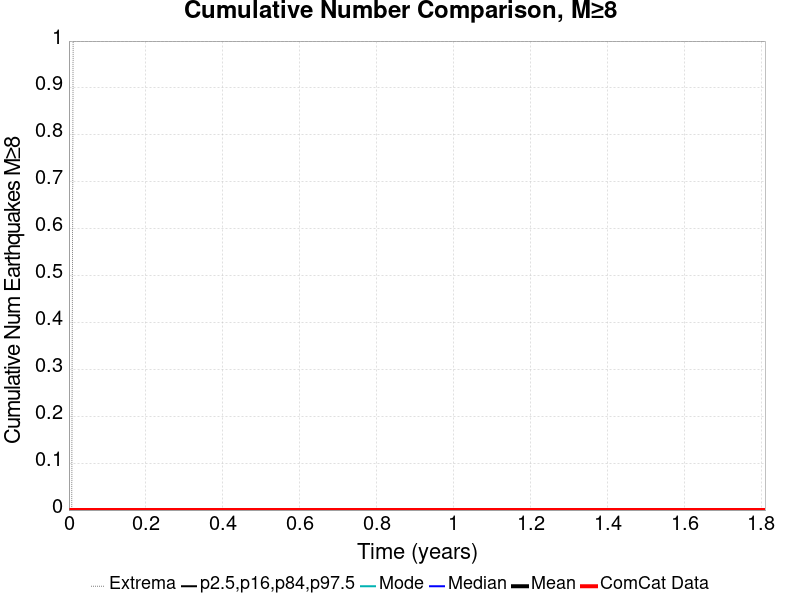

The data file committed next to this chart (first rows):
Time (years), ComCat Data, Simulation Mean, Simulation Median, Simulation Mode, Simulation Minimum, Simulation Maximum, 2.5 %-ile, 16 %-ile, 84 %-ile, 97.5 %-ile
0.0, 0.0, 0.0, 0.0, 0.0, 0.0, 0.0, 0.0, 0.0, 0.0, 0.0
0.003625, 0.0, 0.0, 0.0, 0.0, 0.0, 0.0, 0.0, 0.0, 0.0, 0.0
0.007251, 0.0, 0.0, 0.0, 0.0, 0.0, 0.0, 0.0, 0.0, 0.0, 0.0
0.01088, 0.0, 1.0E-4, 0.0, 0.0, 0.0, 1.0, 0.0, 0.0, 0.0, 0.0
0.0145, 0.0, 1.0E-4, 0.0, 0.0, 0.0, 1.0, 0.0, 0.0, 0.0, 0.0
0.01813, 0.0, 1.0E-4, 0.0, 0.0, 0.0, 1.0, 0.0, 0.0, 0.0, 0.0
0.02175, 0.0, 1.0E-4, 0.0, 0.0, 0.0, 1.0, 0.0, 0.0, 0.0, 0.0
0.02538, 0.0, 1.0E-4, 0.0, 0.0, 0.0, 1.0, 0.0, 0.0, 0.0, 0.0
0.029, 0.0, 1.0E-4, 0.0, 0.0, 0.0, 1.0, 0.0, 0.0, 0.0, 0.0
0.03263, 0.0, 1.0E-4, 0.0, 0.0, 0.0, 1.0, 0.0, 0.0, 0.0, 0.0
0.03625, 0.0, 1.0E-4, 0.0, 0.0, 0.0, 1.0, 0.0, 0.0, 0.0, 0.0
0.03988, 0.0, 1.0E-4, 0.0, 0.0, 0.0, 1.0, 0.0, 0.0, 0.0, 0.0
0.04351, 0.0, 1.0E-4, 0.0, 0.0, 0.0, 1.0, 0.0, 0.0, 0.0, 0.0
0.04713, 0.0, 1.0E-4, 0.0, 0.0, 0.0, 1.0, 0.0, 0.0, 0.0, 0.0
0.05076, 0.0, 1.0E-4, 0.0, 0.0, 0.0, 1.0, 0.0, 0.0, 0.0, 0.0
0.05438, 0.0, 1.0E-4, 0.0, 0.0, 0.0, 1.0, 0.0, 0.0, 0.0, 0.0
0.05801, 0.0, 1.0E-4, 0.0, 0.0, 0.0, 1.0, 0.0, 0.0, 0.0, 0.0
0.06163, 0.0, 1.0E-4, 0.0, 0.0, 0.0, 1.0, 0.0, 0.0, 0.0, 0.0
0.06526, 0.0, 1.0E-4, 0.0, 0.0, 0.0, 1.0, 0.0, 0.0, 0.0, 0.0
0.06888, 0.0, 1.0E-4, 0.0, 0.0, 0.0, 1.0, 0.0, 0.0, 0.0, 0.0
0.07251, 0.0, 1.0E-4, 0.0, 0.0, 0.0, 1.0, 0.0, 0.0, 0.0, 0.0
0.07613, 0.0, 1.0E-4, 0.0, 0.0, 0.0, 1.0, 0.0, 0.0, 0.0, 0.0
0.07976, 0.0, 1.0E-4, 0.0, 0.0, 0.0, 1.0, 0.0, 0.0, 0.0, 0.0
0.08339, 0.0, 1.0E-4, 0.0, 0.0, 0.0, 1.0, 0.0, 0.0, 0.0, 0.0
0.08701, 0.0, 1.0E-4, 0.0, 0.0, 0.0, 1.0, 0.0, 0.0, 0.0, 0.0
0.09064, 0.0, 1.0E-4, 0.0, 0.0, 0.0, 1.0, 0.0, 0.0, 0.0, 0.0
0.09426, 0.0, 1.0E-4, 0.0, 0.0, 0.0, 1.0, 0.0, 0.0, 0.0, 0.0
0.09789, 0.0, 1.0E-4, 0.0, 0.0, 0.0, 1.0, 0.0, 0.0, 0.0, 0.0
0.1015, 0.0, 1.0E-4, 0.0, 0.0, 0.0, 1.0, 0.0, 0.0, 0.0, 0.0
0.1051, 0.0, 1.0E-4, 0.0, 0.0, 0.0, 1.0, 0.0, 0.0, 0.0, 0.0
0.1088, 0.0, 1.0E-4, 0.0, 0.0, 0.0, 1.0, 0.0, 0.0, 0.0, 0.0
0.1124, 0.0, 1.0E-4, 0.0, 0.0, 0.0, 1.0, 0.0, 0.0, 0.0, 0.0
0.116, 0.0, 1.0E-4, 0.0, 0.0, 0.0, 1.0, 0.0, 0.0, 0.0, 0.0
0.1196, 0.0, 1.0E-4, 0.0, 0.0, 0.0, 1.0, 0.0, 0.0, 0.0, 0.0
0.1233, 0.0, 1.0E-4, 0.0, 0.0, 0.0, 1.0, 0.0, 0.0, 0.0, 0.0
0.1269, 0.0, 1.0E-4, 0.0, 0.0, 0.0, 1.0, 0.0, 0.0, 0.0, 0.0
0.1305, 0.0, 1.0E-4, 0.0, 0.0, 0.0, 1.0, 0.0, 0.0, 0.0, 0.0
0.1341, 0.0, 1.0E-4, 0.0, 0.0, 0.0, 1.0, 0.0, 0.0, 0.0, 0.0
0.1378, 0.0, 1.0E-4, 0.0, 0.0, 0.0, 1.0, 0.0, 0.0, 0.0, 0.0
0.1414, 0.0, 1.0E-4, 0.0, 0.0, 0.0, 1.0, 0.0, 0.0, 0.0, 0.0
0.145, 0.0, 1.0E-4, 0.0, 0.0, 0.0, 1.0, 0.0, 0.0, 0.0, 0.0
0.1486, 0.0, 1.0E-4, 0.0, 0.0, 0.0, 1.0, 0.0, 0.0, 0.0, 0.0
0.1523, 0.0, 1.0E-4, 0.0, 0.0, 0.0, 1.0, 0.0, 0.0, 0.0, 0.0
0.1559, 0.0, 1.0E-4, 0.0, 0.0, 0.0, 1.0, 0.0, 0.0, 0.0, 0.0
0.1595, 0.0, 1.0E-4, 0.0, 0.0, 0.0, 1.0, 0.0, 0.0, 0.0, 0.0
0.1631, 0.0, 1.0E-4, 0.0, 0.0, 0.0, 1.0, 0.0, 0.0, 0.0, 0.0
0.1668, 0.0, 1.0E-4, 0.0, 0.0, 0.0, 1.0, 0.0, 0.0, 0.0, 0.0
0.1704, 0.0, 1.0E-4, 0.0, 0.0, 0.0, 1.0, 0.0, 0.0, 0.0, 0.0
0.174, 0.0, 1.0E-4, 0.0, 0.0, 0.0, 1.0, 0.0, 0.0, 0.0, 0.0
0.1776, 0.0, 1.0E-4, 0.0, 0.0, 0.0, 1.0, 0.0, 0.0, 0.0, 0.0
0.1813, 0.0, 1.0E-4, 0.0, 0.0, 0.0, 1.0, 0.0, 0.0, 0.0, 0.0
0.1849, 0.0, 1.0E-4, 0.0, 0.0, 0.0, 1.0, 0.0, 0.0, 0.0, 0.0
0.1885, 0.0, 1.0E-4, 0.0, 0.0, 0.0, 1.0, 0.0, 0.0, 0.0, 0.0
0.1921, 0.0, 1.0E-4, 0.0, 0.0, 0.0, 1.0, 0.0, 0.0, 0.0, 0.0
0.1958, 0.0, 1.0E-4, 0.0, 0.0, 0.0, 1.0, 0.0, 0.0, 0.0, 0.0
0.1994, 0.0, 1.0E-4, 0.0, 0.0, 0.0, 1.0, 0.0, 0.0, 0.0, 0.0
0.203, 0.0, 1.0E-4, 0.0, 0.0, 0.0, 1.0, 0.0, 0.0, 0.0, 0.0
0.2067, 0.0, 1.0E-4, 0.0, 0.0, 0.0, 1.0, 0.0, 0.0, 0.0, 0.0
0.2103, 0.0, 1.0E-4, 0.0, 0.0, 0.0, 1.0, 0.0, 0.0, 0.0, 0.0
0.2139, 0.0, 1.0E-4, 0.0, 0.0, 0.0, 1.0, 0.0, 0.0, 0.0, 0.0
... 440 more rows
